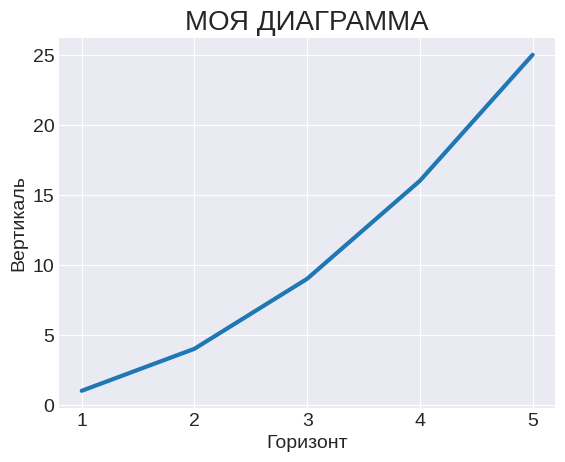

Generate this figure with matplotlib:
# Matplotlib - матиматически=ая библтот=тека по построению диаграмм.
# Plotly - создание визуализации для цифровых устройств. Автоматически маштаюирует по размерам экрана, генерирует визуализацию
# pip install matplotlib
import matplotlib.pyplot as plt


input_values = [1, 2, 3, 4, 5]
squares = [1, 4, 9, 16, 25]

# Применить стиль к диаграмме
plt.style.use('seaborn-v0_8-darkgrid')

# Функция позволяет сгенерировать одну или несколько поддиаграмм на одной диаграмме. fig - представляет весь рисунок цедиком. ax -представляет одну одну диаграмму на рисунке
fig, ax = plt.subplots()
# Толщина линии
ax.plot(input_values, squares, linewidth=3)

# Назначение заголовка диаграммы и меток осей
ax.set_title('МОЯ ДИАГРАММА', fontsize=20)
ax.set_xlabel('Горизонт', fontsize=14)
ax.set_ylabel('Вертикаль', fontsize=14)

# Назначение размера шрита делений на осях
ax.tick_params(axis='both',  labelsize=14)


# Пытается постороить диаграмму из переданных чисел
plt.show()

# pyplot - содержит ряд функций для построения диаграмм и графиков
# pyplot - если plot передается числовая последовательность то она считаетчто первый параметр соответсвует  0

# subplots - генирирует одну или несколько поддиаграмм на одной диаграмме. Переменная ax представляет одну диаграмму на рисунке, переменная fig представляет весь рисунок или набор генерируеммых диаграмм.

# plot - пытается построить  осмысленное графическое  представление для заданных чисел.
# show - выводит окно и выводит графиг.

# ------------
# linewidth - толщина линии
# set_title - Заголовок диаграммы
# set_xlabel и set_ylabel - назначить заголовки осей
# tick_params - определяет оформление делений на осях
# axis='both' - отношение к обеим осям
# labelsize - размер для меток делений

# -----------
# Можно использовать готовые стили для оформления диаграммы. Чтобы узнать какие стили есть можно прописать следующие print(plt.style.available)

# ----------
# Посмотреть втроенные стили для диаграмм print(plt.style.available)